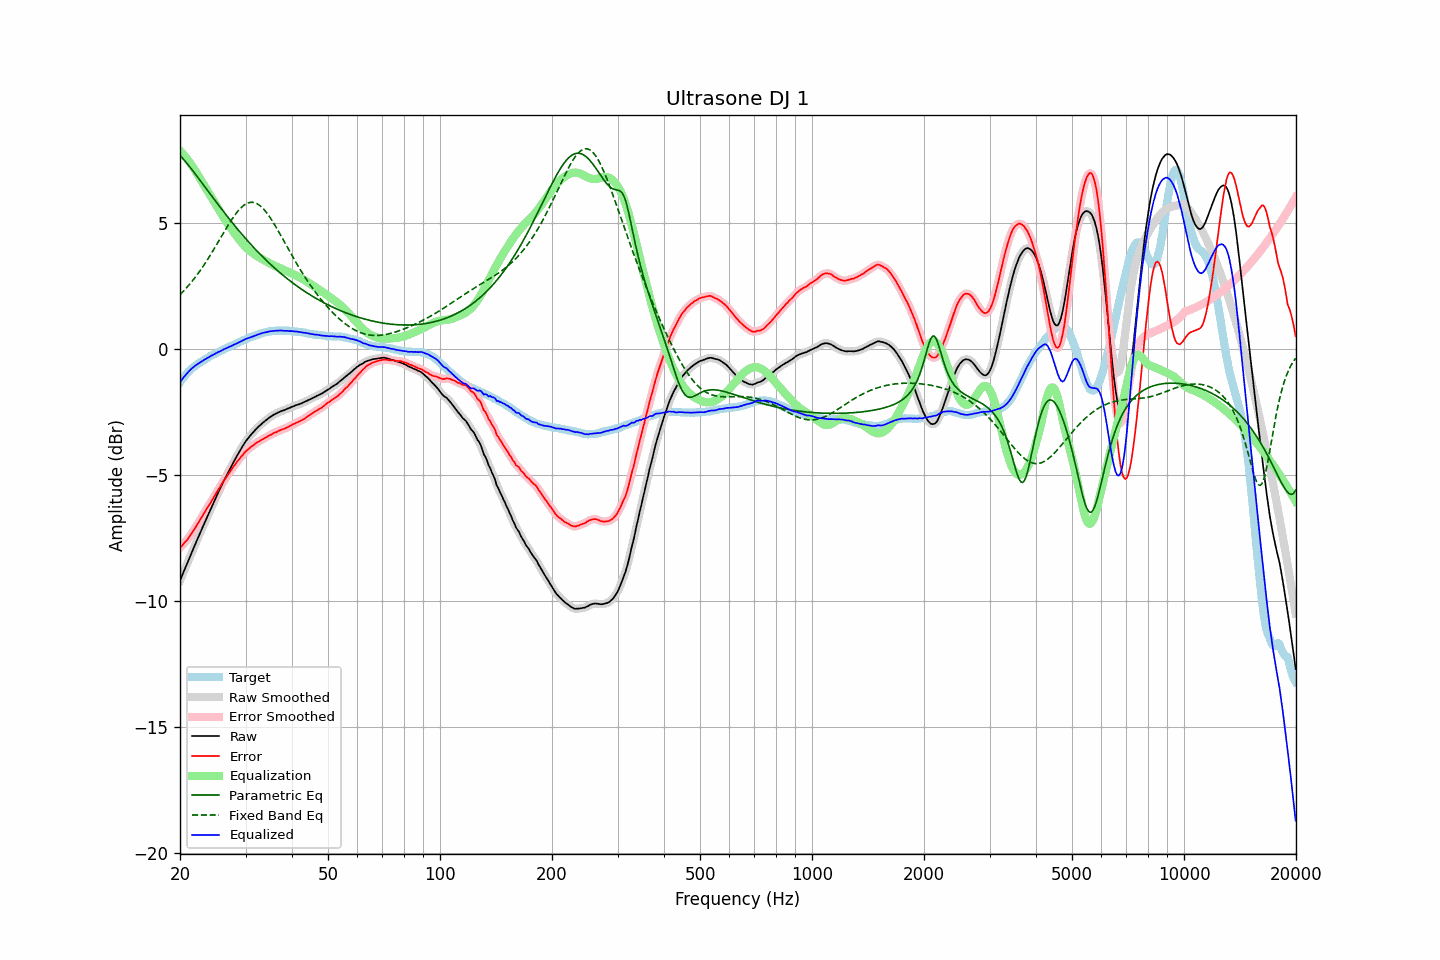

The data file committed next to this chart (first rows):
frequency, raw, error, smoothed, error_smoothed, equalization, parametric_eq, fixed_band_eq, equalized_raw, equalized_smoothed, target
20.00, -9.19, -7.89, -9.19, -7.89, 7.89, 7.71, 2.17, -1.31, -1.31, -1.31
20.20, -9.04, -7.83, -9.04, -7.82, 7.82, 7.64, 2.23, -1.22, -1.22, -1.22
20.40, -8.88, -7.75, -8.89, -7.75, 7.75, 7.57, 2.30, -1.13, -1.14, -1.14
20.61, -8.74, -7.67, -8.74, -7.68, 7.68, 7.49, 2.37, -1.06, -1.06, -1.07
20.81, -8.58, -7.61, -8.58, -7.60, 7.60, 7.41, 2.44, -0.98, -0.98, -0.98
21.02, -8.43, -7.54, -8.43, -7.53, 7.52, 7.34, 2.51, -0.92, -0.91, -0.90
21.23, -8.27, -7.44, -8.28, -7.44, 7.43, 7.26, 2.59, -0.84, -0.85, -0.84
21.44, -8.12, -7.34, -8.12, -7.35, 7.34, 7.18, 2.66, -0.78, -0.78, -0.78
21.66, -7.98, -7.25, -7.97, -7.24, 7.25, 7.09, 2.74, -0.73, -0.73, -0.73
21.87, -7.82, -7.14, -7.82, -7.15, 7.15, 7.01, 2.82, -0.67, -0.67, -0.68
22.09, -7.67, -7.04, -7.67, -7.05, 7.05, 6.93, 2.91, -0.63, -0.63, -0.63
22.31, -7.52, -6.94, -7.52, -6.94, 6.94, 6.84, 2.99, -0.58, -0.58, -0.58
22.54, -7.38, -6.84, -7.37, -6.84, 6.83, 6.76, 3.08, -0.54, -0.54, -0.54
22.76, -7.22, -6.72, -7.23, -6.73, 6.73, 6.67, 3.17, -0.50, -0.50, -0.50
22.99, -7.08, -6.62, -7.08, -6.62, 6.62, 6.59, 3.26, -0.46, -0.46, -0.47
23.22, -6.94, -6.51, -6.94, -6.51, 6.51, 6.50, 3.36, -0.42, -0.42, -0.43
23.45, -6.79, -6.41, -6.79, -6.40, 6.41, 6.42, 3.45, -0.39, -0.38, -0.39
23.69, -6.65, -6.30, -6.65, -6.30, 6.30, 6.33, 3.55, -0.35, -0.35, -0.35
23.92, -6.50, -6.19, -6.50, -6.20, 6.20, 6.24, 3.65, -0.31, -0.31, -0.31
24.16, -6.36, -6.10, -6.36, -6.10, 6.09, 6.16, 3.76, -0.27, -0.27, -0.26
24.40, -6.22, -5.99, -6.22, -5.99, 5.98, 6.07, 3.86, -0.24, -0.24, -0.23
24.65, -6.09, -5.88, -6.08, -5.88, 5.88, 5.99, 3.97, -0.21, -0.21, -0.21
24.89, -5.94, -5.76, -5.94, -5.77, 5.77, 5.90, 4.07, -0.17, -0.17, -0.18
25.14, -5.80, -5.66, -5.80, -5.66, 5.67, 5.82, 4.18, -0.14, -0.14, -0.14
25.39, -5.66, -5.55, -5.67, -5.56, 5.56, 5.73, 4.29, -0.10, -0.11, -0.11
25.65, -5.54, -5.47, -5.53, -5.46, 5.46, 5.65, 4.40, -0.08, -0.08, -0.07
25.91, -5.40, -5.35, -5.40, -5.35, 5.35, 5.56, 4.51, -0.04, -0.04, -0.05
26.16, -5.26, -5.24, -5.27, -5.25, 5.25, 5.48, 4.62, -0.01, -0.01, -0.02
26.43, -5.14, -5.16, -5.14, -5.15, 5.16, 5.40, 4.72, 0.02, 0.02, 0.02
26.69, -5.01, -5.07, -5.01, -5.06, 5.06, 5.32, 4.83, 0.05, 0.05, 0.05
26.96, -4.89, -4.97, -4.89, -4.97, 4.97, 5.23, 4.94, 0.08, 0.08, 0.08
27.23, -4.77, -4.88, -4.77, -4.88, 4.87, 5.15, 5.04, 0.11, 0.11, 0.11
27.50, -4.65, -4.79, -4.64, -4.78, 4.78, 5.07, 5.14, 0.14, 0.14, 0.14
27.77, -4.52, -4.68, -4.52, -4.69, 4.69, 4.99, 5.23, 0.17, 0.17, 0.16
28.05, -4.40, -4.61, -4.41, -4.60, 4.60, 4.92, 5.32, 0.20, 0.20, 0.20
28.33, -4.29, -4.52, -4.29, -4.52, 4.52, 4.84, 5.41, 0.22, 0.23, 0.22
28.62, -4.18, -4.43, -4.18, -4.43, 4.43, 4.76, 5.49, 0.25, 0.25, 0.25
28.90, -4.06, -4.36, -4.06, -4.35, 4.35, 4.68, 5.56, 0.28, 0.28, 0.29
29.19, -3.95, -4.27, -3.95, -4.27, 4.27, 4.61, 5.63, 0.32, 0.32, 0.31
29.48, -3.84, -4.21, -3.85, -4.19, 4.20, 4.53, 5.69, 0.35, 0.35, 0.36
29.78, -3.75, -4.12, -3.74, -4.12, 4.13, 4.46, 5.74, 0.38, 0.38, 0.37
30.08, -3.65, -4.05, -3.65, -4.06, 4.06, 4.39, 5.78, 0.41, 0.41, 0.40
30.38, -3.57, -4.00, -3.56, -3.99, 4.00, 4.31, 5.81, 0.43, 0.43, 0.43
30.68, -3.48, -3.95, -3.48, -3.94, 3.94, 4.24, 5.83, 0.46, 0.46, 0.46
30.99, -3.41, -3.89, -3.41, -3.89, 3.89, 4.17, 5.84, 0.48, 0.48, 0.48
31.30, -3.34, -3.84, -3.33, -3.84, 3.84, 4.10, 5.84, 0.50, 0.50, 0.50
31.61, -3.26, -3.80, -3.26, -3.79, 3.79, 4.03, 5.83, 0.53, 0.53, 0.53
31.93, -3.20, -3.75, -3.19, -3.75, 3.75, 3.97, 5.81, 0.55, 0.55, 0.55
32.24, -3.12, -3.70, -3.13, -3.70, 3.70, 3.90, 5.78, 0.58, 0.58, 0.57
32.57, -3.07, -3.67, -3.06, -3.66, 3.66, 3.83, 5.74, 0.60, 0.60, 0.60
32.89, -3.00, -3.63, -3.00, -3.62, 3.63, 3.77, 5.70, 0.62, 0.62, 0.62
33.22, -2.94, -3.59, -2.95, -3.59, 3.59, 3.70, 5.64, 0.64, 0.64, 0.64
33.55, -2.89, -3.56, -2.89, -3.55, 3.55, 3.64, 5.57, 0.66, 0.66, 0.66
33.89, -2.84, -3.52, -2.84, -3.52, 3.52, 3.58, 5.50, 0.67, 0.67, 0.67
34.23, -2.79, -3.49, -2.79, -3.48, 3.48, 3.52, 5.42, 0.69, 0.69, 0.69
34.57, -2.74, -3.45, -2.74, -3.45, 3.45, 3.46, 5.33, 0.70, 0.70, 0.70
34.92, -2.70, -3.41, -2.70, -3.41, 3.41, 3.39, 5.24, 0.72, 0.71, 0.71
35.27, -2.66, -3.39, -2.65, -3.37, 3.38, 3.34, 5.14, 0.72, 0.72, 0.73
35.62, -2.61, -3.34, -2.61, -3.34, 3.35, 3.28, 5.04, 0.73, 0.73, 0.72
35.97, -2.57, -3.31, -2.58, -3.31, 3.31, 3.22, 4.94, 0.74, 0.74, 0.73
... 635 more rows
